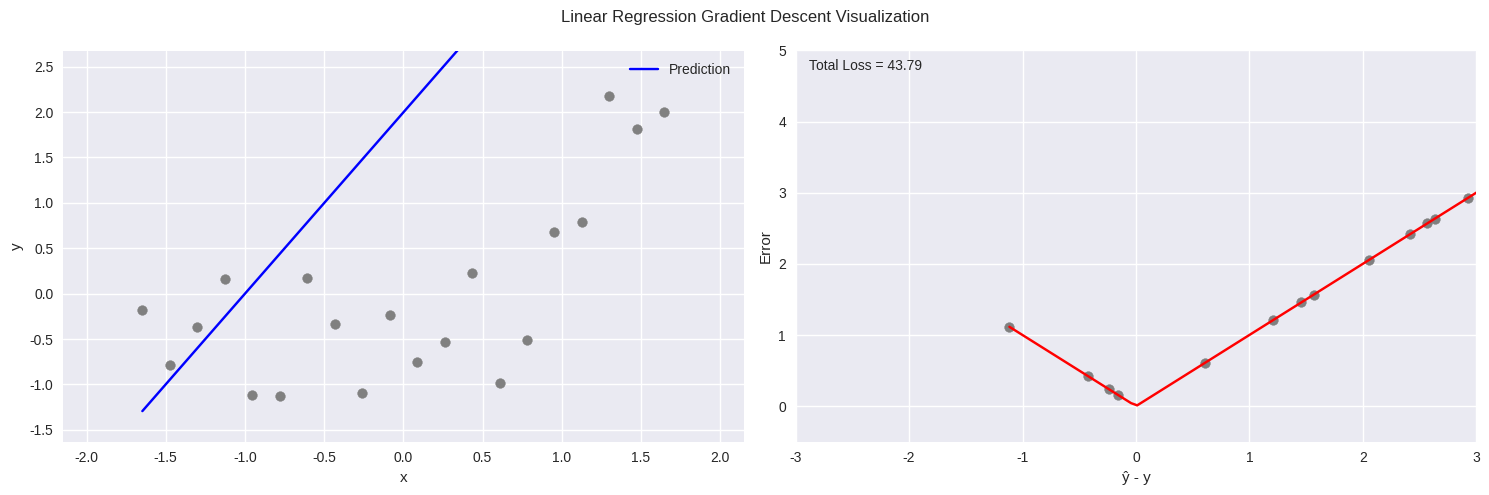

This figure's Python source:
import numpy as np
import matplotlib.pyplot as plt
from matplotlib.animation import FuncAnimation
import seaborn as sns

# Set random seed for reproducibility
np.random.seed(42)

# Define different loss functions and their gradients
def l2_loss(error):
    return 0.5 * error**2

def l2_gradient(error):
    return error

def l1_loss(error):
    return np.abs(error)

def l1_gradient(error):
    return np.sign(error)

def huber_loss(error, delta=1.0):
    mask = np.abs(error) <= delta
    squared_loss = 0.5 * error**2
    linear_loss = delta * np.abs(error) - 0.5 * delta**2
    return np.where(mask, squared_loss, linear_loss)

def huber_gradient(error, delta=1.0):
    mask = np.abs(error) <= delta
    return np.where(mask, error, delta * np.sign(error))

# Generate synthetic data with quadratic relationship
x = np.linspace(0, 10, 20)
y = 10 - 0.5 * x + 0.1 * x**2 + np.random.normal(0, 1, 20)

# Normalize data
x = (x - x.mean()) / x.std()
y = (y - y.mean()) / y.std()

# Create a class to handle the animation with customizable loss function
class GradientDescentAnimation:
    def __init__(self, x, y, loss_fn, gradient_fn, theta0=2.0, theta1=2.0, learning_rate=0.01):
        self.x = x
        self.y = y
        self.theta0 = theta0
        self.theta1 = theta1
        self.learning_rate = learning_rate
        self.loss_fn = loss_fn
        self.gradient_fn = gradient_fn
        
        # Setup the figure
        plt.style.use('seaborn-v0_8')
        self.fig, (self.ax1, self.ax2) = plt.subplots(1, 2, figsize=(15, 5))
        self.fig.suptitle('Linear Regression Gradient Descent Visualization')
        
        # Initialize plots
        self.scatter1 = self.ax1.scatter(x, y, c='gray')
        self.line1, = self.ax1.plot([], [], 'b-', label='Prediction')
        self.ax1.set_xlabel('x')
        self.ax1.set_ylabel('y')
        self.ax1.legend()
        
        self.scatter2 = self.ax2.scatter([], [], c='gray')
        self.error_line, = self.ax2.plot([], [], 'r-')
        self.ax2.set_xlabel('ŷ - y')
        self.ax2.set_ylabel('Error')
        self.total_loss_text = self.ax2.text(0.02, 0.95, '', transform=self.ax2.transAxes)
        
        # Set axis limits
        self.ax1.set_xlim(min(x)-0.5, max(x)+0.5)
        self.ax1.set_ylim(min(y)-0.5, max(y)+0.5)
        self.ax2.set_xlim(-3, 3)
        self.ax2.set_ylim(-0.5, 5)
    
    def calculate_predictions(self):
        return self.theta0 + self.theta1 * self.x
    
    def calculate_error(self, y_pred):
        return y_pred - self.y
    
    def calculate_total_loss(self, error):
        return np.sum(self.loss_fn(error))
    
    def update(self, frame):
        # Calculate predictions and error
        y_pred = self.calculate_predictions()
        error = self.calculate_error(y_pred)
        total_loss = self.calculate_total_loss(error)
        
        # Update parameters using gradient descent
        gradients = self.gradient_fn(error)
        d_theta0 = np.mean(gradients)
        d_theta1 = np.mean(gradients * self.x)
        
        self.theta0 -= self.learning_rate * d_theta0
        self.theta1 -= self.learning_rate * d_theta1
        
        # Update first plot
        self.line1.set_data(self.x, y_pred)
        
        # Update second plot
        error_points = np.linspace(min(error), max(error), 100)
        error_curve = self.loss_fn(error_points)
        self.scatter2.set_offsets(np.c_[error, self.loss_fn(error)])
        self.error_line.set_data(error_points, error_curve)
        
        # Update total loss text
        self.total_loss_text.set_text(f'Total Loss = {total_loss:.2f}')
        
        return self.line1, self.scatter2, self.error_line, self.total_loss_text
    
    def animate(self, frames=200, interval=20):
        self.anim = FuncAnimation(self.fig, self.update, frames=frames, 
                                interval=interval, blit=True)
        plt.tight_layout()
        plt.show()

# Example usage with different loss functions:

# Initialize parameters
theta0 = 2.0  # intercept
theta1 = 0.0  # slope
learning_rate = 0.01

# L1 Loss
animation_l1 = GradientDescentAnimation(x, y, l1_loss, l1_gradient, learning_rate=0.005)
animation_l1.animate()

# L2 Loss
# animation_l2 = GradientDescentAnimation(x, y, l2_loss, l2_gradient)
# animation_l2.animate()

# Huber Loss
# animation_huber = GradientDescentAnimation(x, y, 
#                                          lambda e: huber_loss(e, delta=1.0),
#                                          lambda e: huber_gradient(e, delta=1.0),
#                                          learning_rate=0.01)
# animation_huber.animate()
